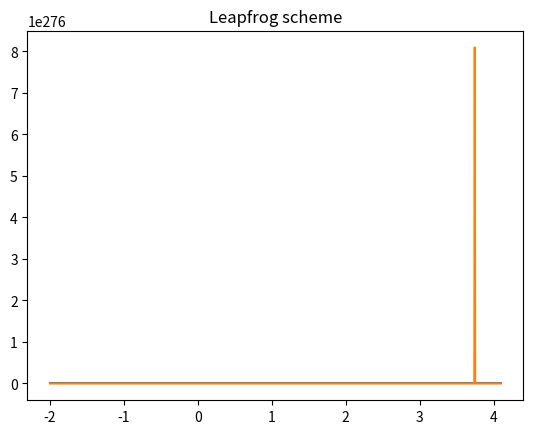

Here is the Python script that generated this plot:
import numpy as np
import matplotlib.pyplot as plt
import time 

x = np.linspace(-2,4.1,1000)
n = len(x)
u0x = np.empty(n)
u0x[n-1] = 0
a = 1
t = np.arange(0,3.5,0.5)
nt = len(t)
Lambda = 1
vn = np.empty(n)
vn[n-1] = u0x[n-1]
vn[0] = 0


for j in range(0,nt-1):
    
    for i in range(0,n-1):
        if abs(x[i]- a*t[j]) <= 1:
            u0x[i] = 1 - abs(x[i] - a*t[j])
        else:
            u0x[i] = 0

    #for k in range(1,n-1):
     #   vn[k] = uox[k-1] - Lambda*a*(u0x[k+1]-u0x[k-1])
    
    plt.clf()
    plt.plot(x,u0x,x,vn)
    plt.title('Leapfrog scheme',loc = 'center')
    plt.show()
    time.sleep(1)


